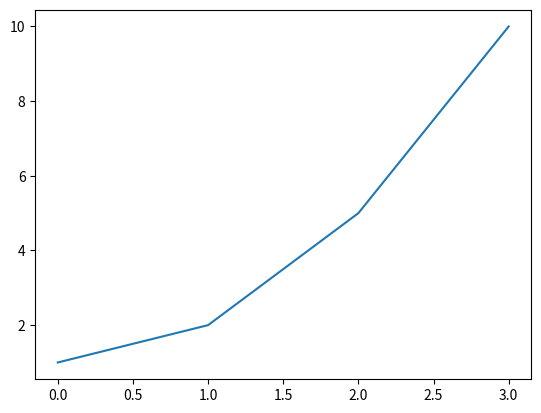

The script that saved this image:
import matplotlib.pyplot as plt
x = [0,1,2,3] # lista
y = [1,2,5,10] # lista
plt.plot(x,y) # desenhar pontos
plt.savefig("grafico.png") # gravar gráfico
plt.show() # apresentar gráfico
